30-way image classification set "datera-quest" from GitHub (AffrizaWildanFauzan/datera-quest); label vocabulary: Albizia saponaria, Dendrobium leonis, Dracaena trifasciata, Echinodorus radican, Gymnocalycium, Hopea bilitonensis, Impatiens walleriana, Lagerstroemia speciosa, Ixora acuminata, Monstera adansonii, Nepenthes sumatrana, Alocasia Black Velvet, Nepenthes reinwardtiana, Ochna kirkii, Philodendron Lemon, Portulaca sp, Quassia amara, Reutealis trisperma, Rosa sp, Russelia equisetiformis, Syzygium myrtifolium, Tabernaemontana corymbosa, Anacampseros rufescens Sunrise, 3 apocynacaea, Areca catechu, Catharanthus roseus, Ceiba pentandra, Cuphea hyssopifolia, Cymbidium bicolor, Dendrobium Uthai White.

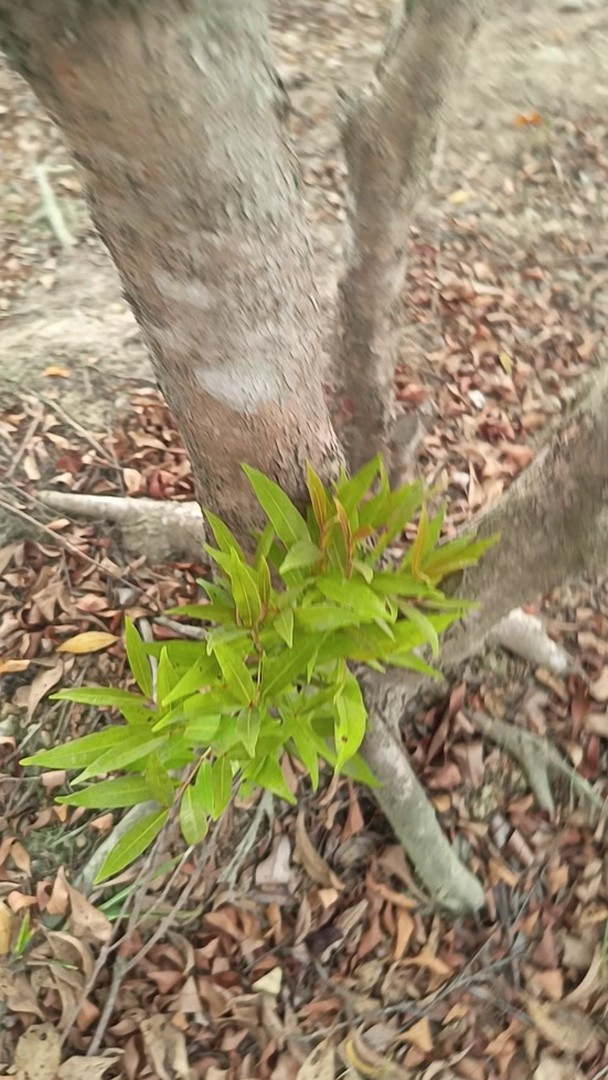
Label: Syzygium myrtifolium

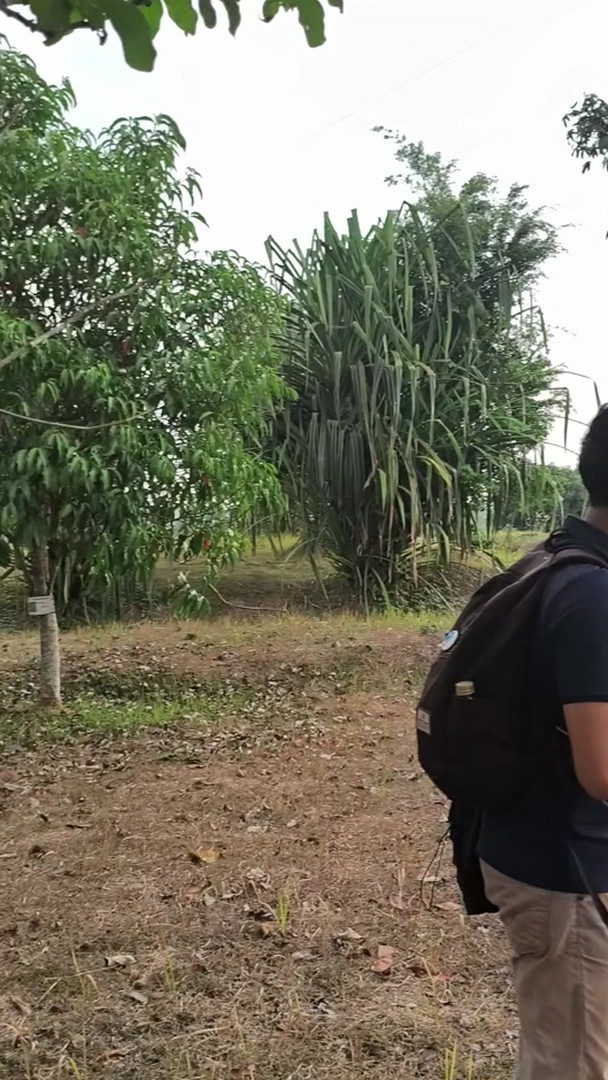
Label: Albizia saponaria

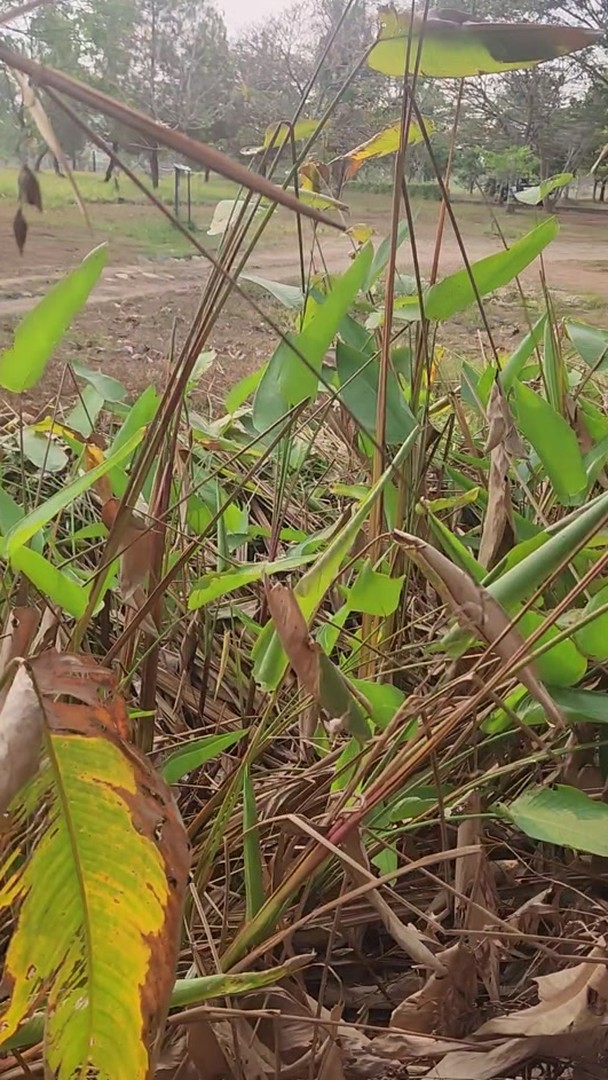
Label: Echinodorus radican

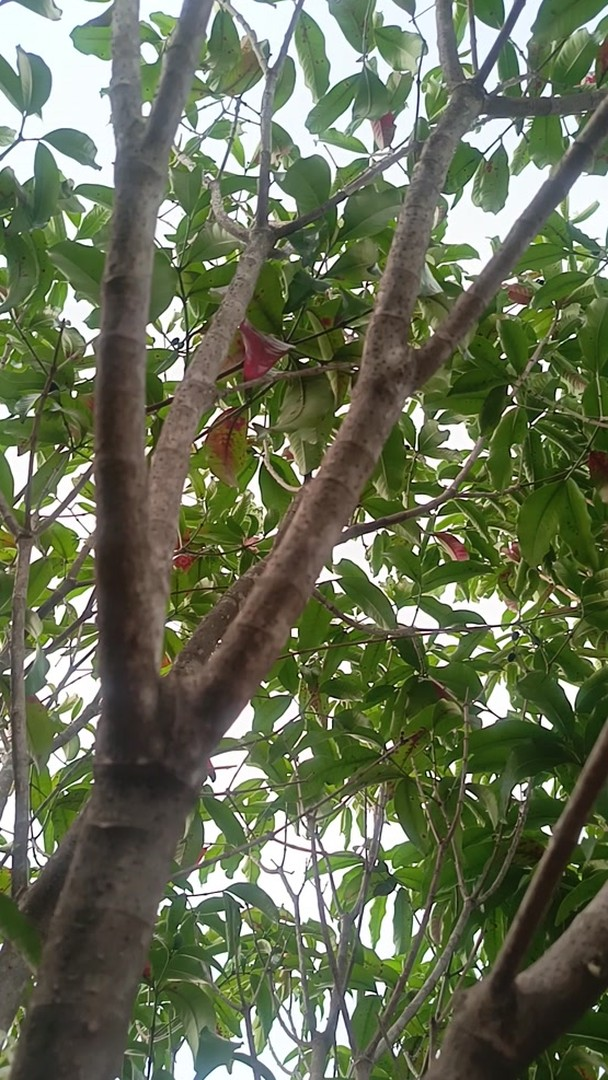
Label: 3 apocynacaea

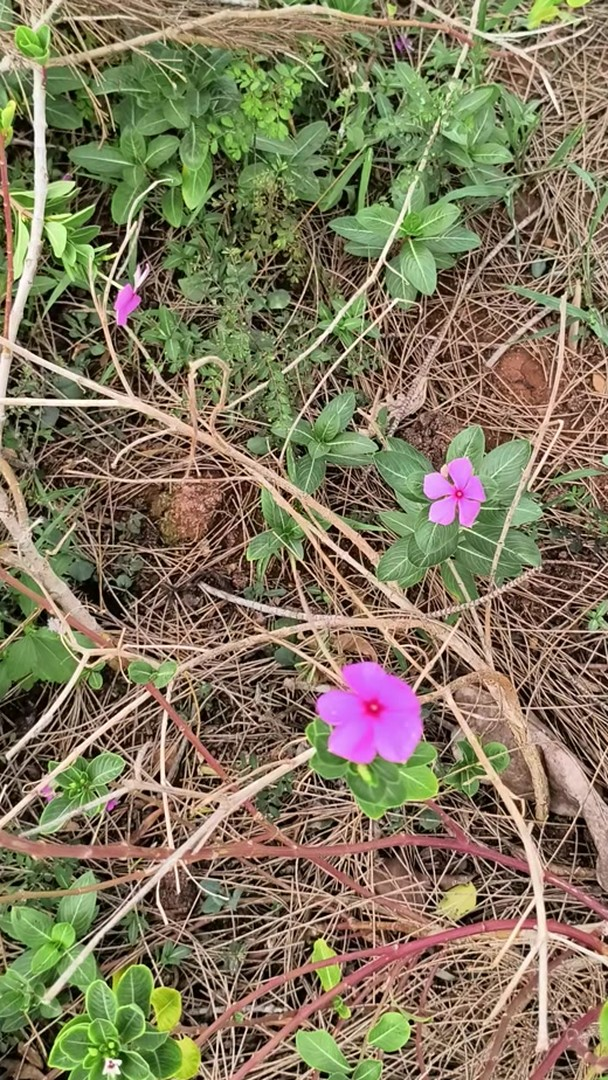
Label: Catharanthus roseus

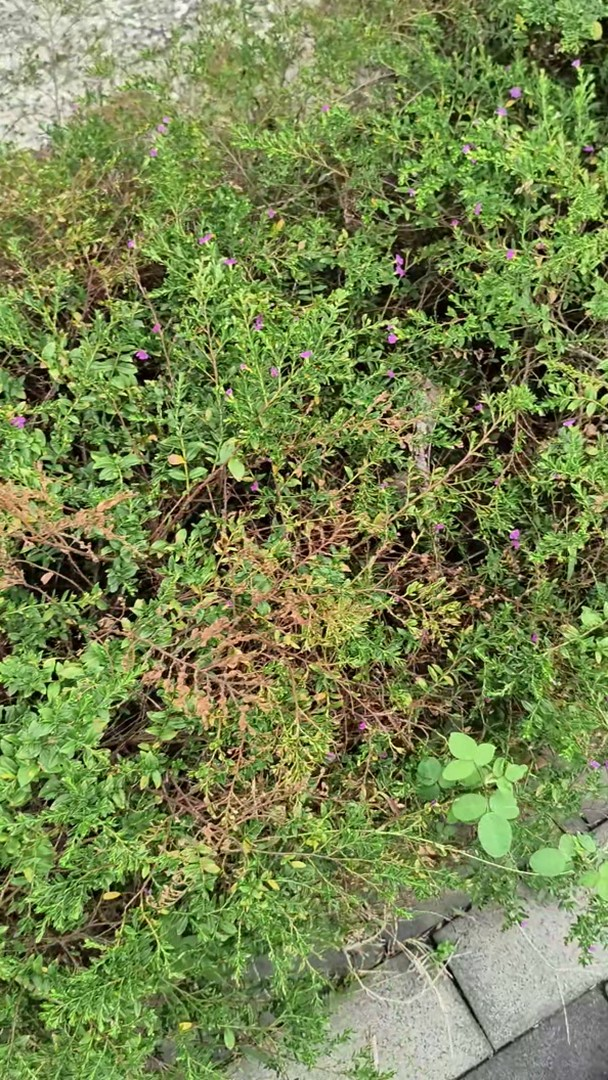
Label: Cuphea hyssopifolia
